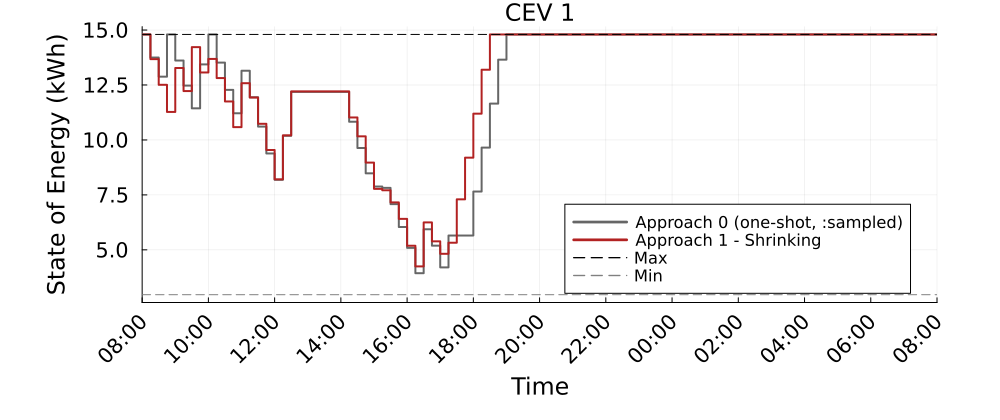

Source data for this figure (header and first rows):
Time_Period, CEV_1_A0_kWh, CEV_1_A1S_kWh
1, 14.8, 14.8
2, 13.75, 13.68
3, 12.88, 12.51
4, 14.8, 11.27
5, 13.61, 13.27
6, 12.47, 12.22
7, 11.44, 14.22
8, 13.44, 13.07
9, 14.8, 13.69
10, 13.52, 12.82
11, 12.28, 11.75
12, 11.21, 10.58
13, 13.15, 12.58
14, 11.94, 11.93
15, 10.61, 10.74
16, 9.385, 9.544
17, 8.188, 8.209
18, 10.19, 10.21
19, 12.19, 12.21
20, 12.19, 12.21
21, 12.19, 12.21
22, 12.19, 12.21
23, 12.19, 12.21
24, 12.19, 12.21
25, 12.19, 12.21
26, 10.83, 11.02
27, 9.633, 10.16
28, 8.481, 8.971
29, 7.881, 7.776
30, 7.819, 7.71
31, 7.079, 7.159
32, 6.039, 6.409
33, 5.09, 5.186
34, 3.937, 4.248
35, 5.937, 6.248
36, 5.19, 5.389
37, 4.202, 4.821
38, 5.652, 5.325
39, 5.652, 7.299
40, 5.652, 9.195
41, 7.652, 11.19
42, 9.652, 13.19
43, 11.65, 14.8
44, 13.65, 14.8
45, 14.8, 14.8
46, 14.8, 14.8
47, 14.8, 14.8
48, 14.8, 14.8
49, 14.8, 14.8
50, 14.8, 14.8
51, 14.8, 14.8
52, 14.8, 14.8
53, 14.8, 14.8
54, 14.8, 14.8
55, 14.8, 14.8
56, 14.8, 14.8
57, 14.8, 14.8
58, 14.8, 14.8
59, 14.8, 14.8
60, 14.8, 14.8
... 37 more rows
